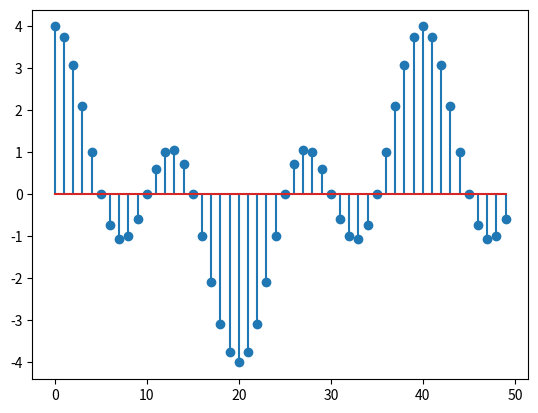
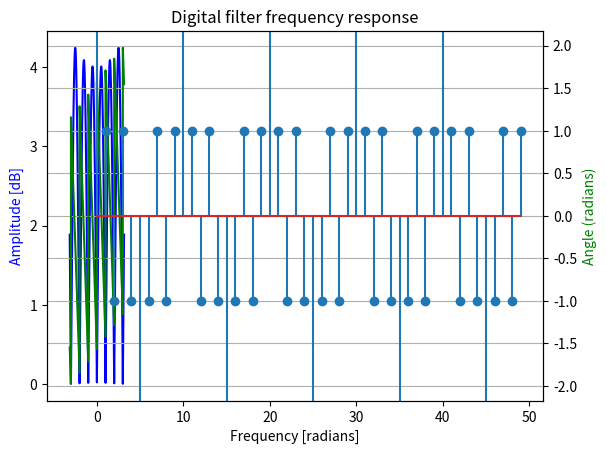
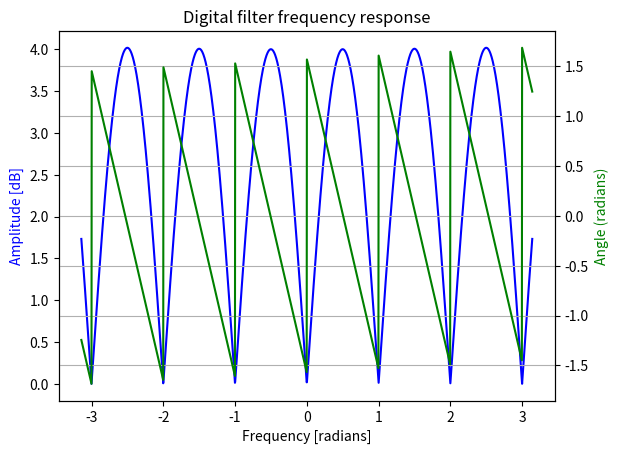

Recreate these plots in Python, in order.
import numpy as np
from matplotlib import pyplot as plt


def dtft(x, fs=1, t0=0):
    # Copied directly from pydsm.ft.dtft on GitHub
    # https://github.com/sergiocallegari/PyDSM/blob/master/pydsm/ft.py
    """
    Computes the discrete time Fourier transform (DTFT).

    Returns a function that is the DTFT of the given vector.

    Parameters
    ----------
    x :  array_like
        the 1-D vector to compute the DTFT upon

    Returns
    -------
    X : callable
        a function of frequency as in X(f), corresponding to the DTFT of x

    Other Parameters
    ----------------
    fs : real, optional
        sample frequency for the input vector (defaults to 1)
    t0 : real, optional
        the time when x[0] is sampled (defaults to 0). This is expressed
        in sample intervals.
    """
    return lambda f: np.sum(x*np.exp(-2j*np.pi*f/fs*(np.arange(len(x))-t0)))


def a():
    fs = 2E3  # Hz
    f0 = 50   # Hz
    f1 = 150  # Hz
    phi0 = 0
    phi1 = 0

    n = np.arange(2000)
    t = n / fs

    xn = 2 * np.cos(2 * np.pi * f0 * t + phi0) +\
        2 * np.cos(2 * np.pi * f1 * t + phi1)

    plt.stem(n[:50], xn[:50])
    plt.show()

    ws = np.linspace(-np.pi, np.pi, len(n))
    fft_func = dtft(xn, fs=fs)
    xw = np.array([fft_func(w) for w in ws])

    # Plotting code copied directly from scipy documentation example
    # https://docs.scipy.org/doc/scipy/reference/generated/scipy.signal.freqz.html
    fig, ax1 = plt.subplots()
    ax1.set_title('Digital filter frequency response')
    ax1.plot(ws, np.abs(xw), 'b')  # 20 * np.log10(abs(xw)), 'b')
    ax1.set_ylabel('Amplitude [dB]', color='b')
    ax1.set_xlabel('Frequency [radians]')

    ax2 = ax1.twinx()
    angles = np.unwrap(np.angle(xw))
    ax2.plot(ws, angles, 'g')
    ax2.set_ylabel('Angle (radians)', color='g')
    ax2.grid(True)
    ax2.axis('tight')
    plt.show()

    # Part C
    x1sn = np.array([xn[4 * k] for k in np.arange(500)])
    plt.stem(np.arange(50), x1sn[:50])
    plt.show()

    fft_func = dtft(x1sn, fs=fs/4)  # ??????????
    xw1 = np.array([fft_func(w) for w in ws])

    fig, ax1 = plt.subplots()
    ax1.set_title('Digital filter frequency response')
    ax1.plot(ws, np.abs(xw1), 'b')  # 20 * np.log10(abs(xw)), 'b')
    ax1.set_ylabel('Amplitude [dB]', color='b')
    ax1.set_xlabel('Frequency [radians]')

    ax2 = ax1.twinx()
    angles = np.unwrap(np.angle(xw1))
    ax2.plot(ws, angles, 'g')
    ax2.set_ylabel('Angle (radians)', color='g')
    ax2.grid(True)
    ax2.axis('tight')
    plt.show()


if __name__ == "__main__":
    a()
